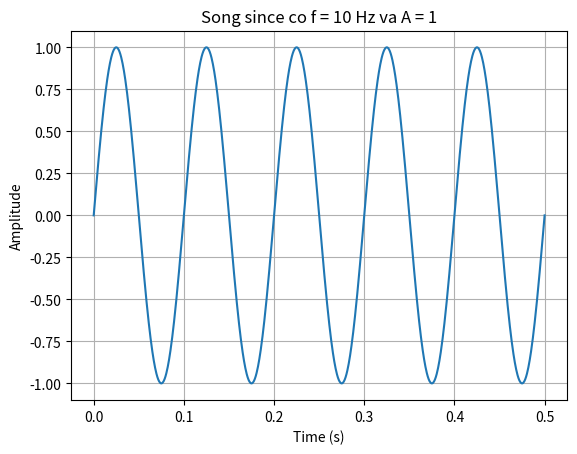

This figure's Python source:
import matplotlib.pyplot as plt
import numpy as np

n = 1000 
t = np.linspace(0, 0.5, n)
A = 1
f = 10 
y = A * np.sin(2 * np.pi * f * t)
plt.plot(t, y)
plt.xlabel('Time (s)')
plt.title('Song since co f = 10 Hz va A = 1')
plt.ylabel('Amplitude')
plt.grid(visible=True)
plt.show()